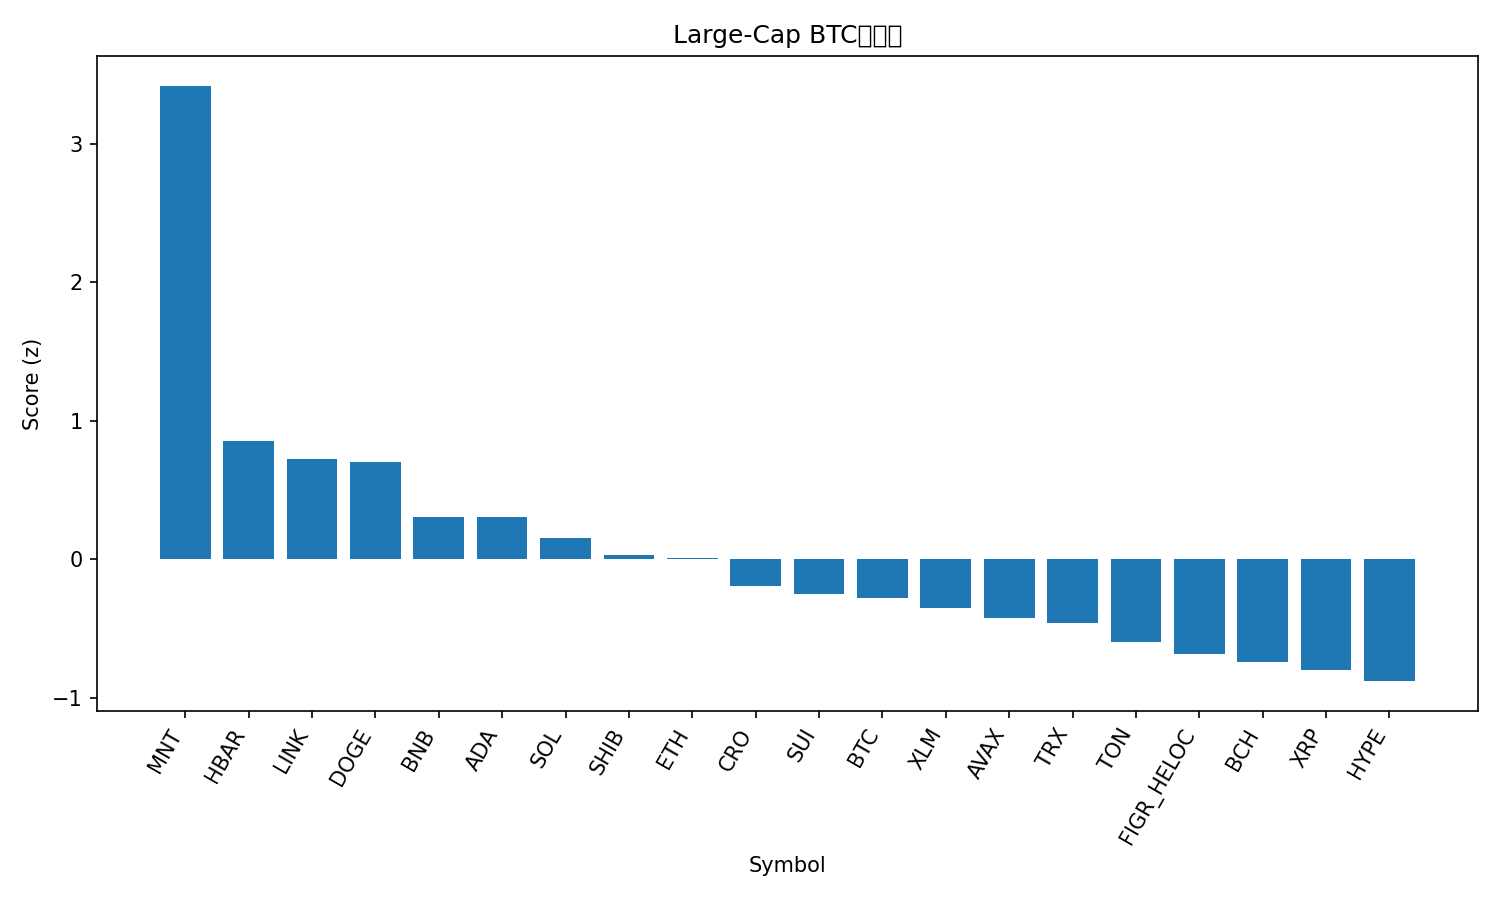

The data file committed next to this chart (first rows):
rank, name, symbol, price_btc, price_usd, pct_1h_btc, pct_24h_btc, pct_7d_btc, market_cap_rank, market_cap_usd, volume_usd, score
1, Mantle, MNT, 1.913e-05, 2.4, 2.394, 11.28, 13.52, 31, 7786099462, 539829982, 3.421
2, Hedera, HBAR, 1.86e-06, 0.2328, 0.6324, 6.021, -2.757, 25, 9867531306, 328312337, 0.857
3, Chainlink, LINK, 0.0001879, 23.53, 0.5507, 5.275, -1.697, 14, 15954161324, 1228824650, 0.7276
4, Dogecoin, DOGE, 2.15e-06, 0.2691, 0.4089, 4.934, 3.068, 8, 40652617287, 3592045921, 0.7042
5, BNB, BNB, 0.009789, 1226, -0.07404, 3.715, 8.629, 5, 170535561176, 4288886810, 0.3092
6, Cardano, ADA, 7e-06, 0.8771, 0.3478, 3.178, -1.392, 11, 32053416052, 1726465406, 0.3084
7, Solana, SOL, 0.001875, 234.8, 0.3511, 1.535, 0.05005, 6, 128029037239, 7463629269, 0.156
8, Shiba Inu, SHIB, 1.03325e-10, 1.294e-05, 0.1277, 2.546, -1.817, 32, 7622171812, 213316934, 0.03373
9, Ethereum, ETH, 0.0375, 4696, -0.04486, 2.399, 1.393, 2, 566433996705, 40005950108, 0.01032
10, Cronos, CRO, 1.69e-06, 0.2116, 0.09156, 0.4862, 0.4093, 33, 7378670486, 46981988, -0.1902
11, Sui, SUI, 2.92e-05, 3.66, -0.1407, 1.38, 1.034, 17, 13260371427, 1307312184, -0.2521
12, Bitcoin, BTC, 1.0, 125215, 0.0, 0.0, 0.0, 1, 2495031731409, 69507282876, -0.2825
13, Stellar, XLM, 3.26e-06, 0.4085, -0.3335, 2.202, -0.4917, 19, 13060911745, 356346198, -0.3536
14, Avalanche, AVAX, 0.0002453, 30.72, -0.02922, 1.388, -8.461, 20, 12969392104, 828624607, -0.4241
15, TRON, TRX, 2.77e-06, 0.3469, 0.03896, 0.04022, -5.785, 10, 32833682566, 753769711, -0.4606
16, Toncoin, TON, 2.29e-05, 2.87, -0.2867, 0.5846, -3.536, 34, 7221368988, 150495012, -0.6007
17, Figure Heloc, FIGR_HELOC, 7.97e-06, 0.9976, -0.2141, 1.577, -13.01, 21, 12812851361, 10282543, -0.6815
18, Bitcoin Cash, BCH, 0.004815, 603, -0.4397, 0.141, -2.107, 23, 12022083134, 206561634, -0.7426
19, XRP, XRP, 2.397e-05, 3.0, -0.3504, -0.2682, -5.368, 3, 179746598662, 6120048837, -0.8014
20, Hyperliquid, HYPE, 0.0003879, 48.57, -0.3899, -0.6621, -4.949, 18, 13163710373, 498680604, -0.8798
21, Litecoin, LTC, 0.0009486, 118.8, -0.5213, -1.505, 1.263, 26, 9072243858, 687494176, -0.92
